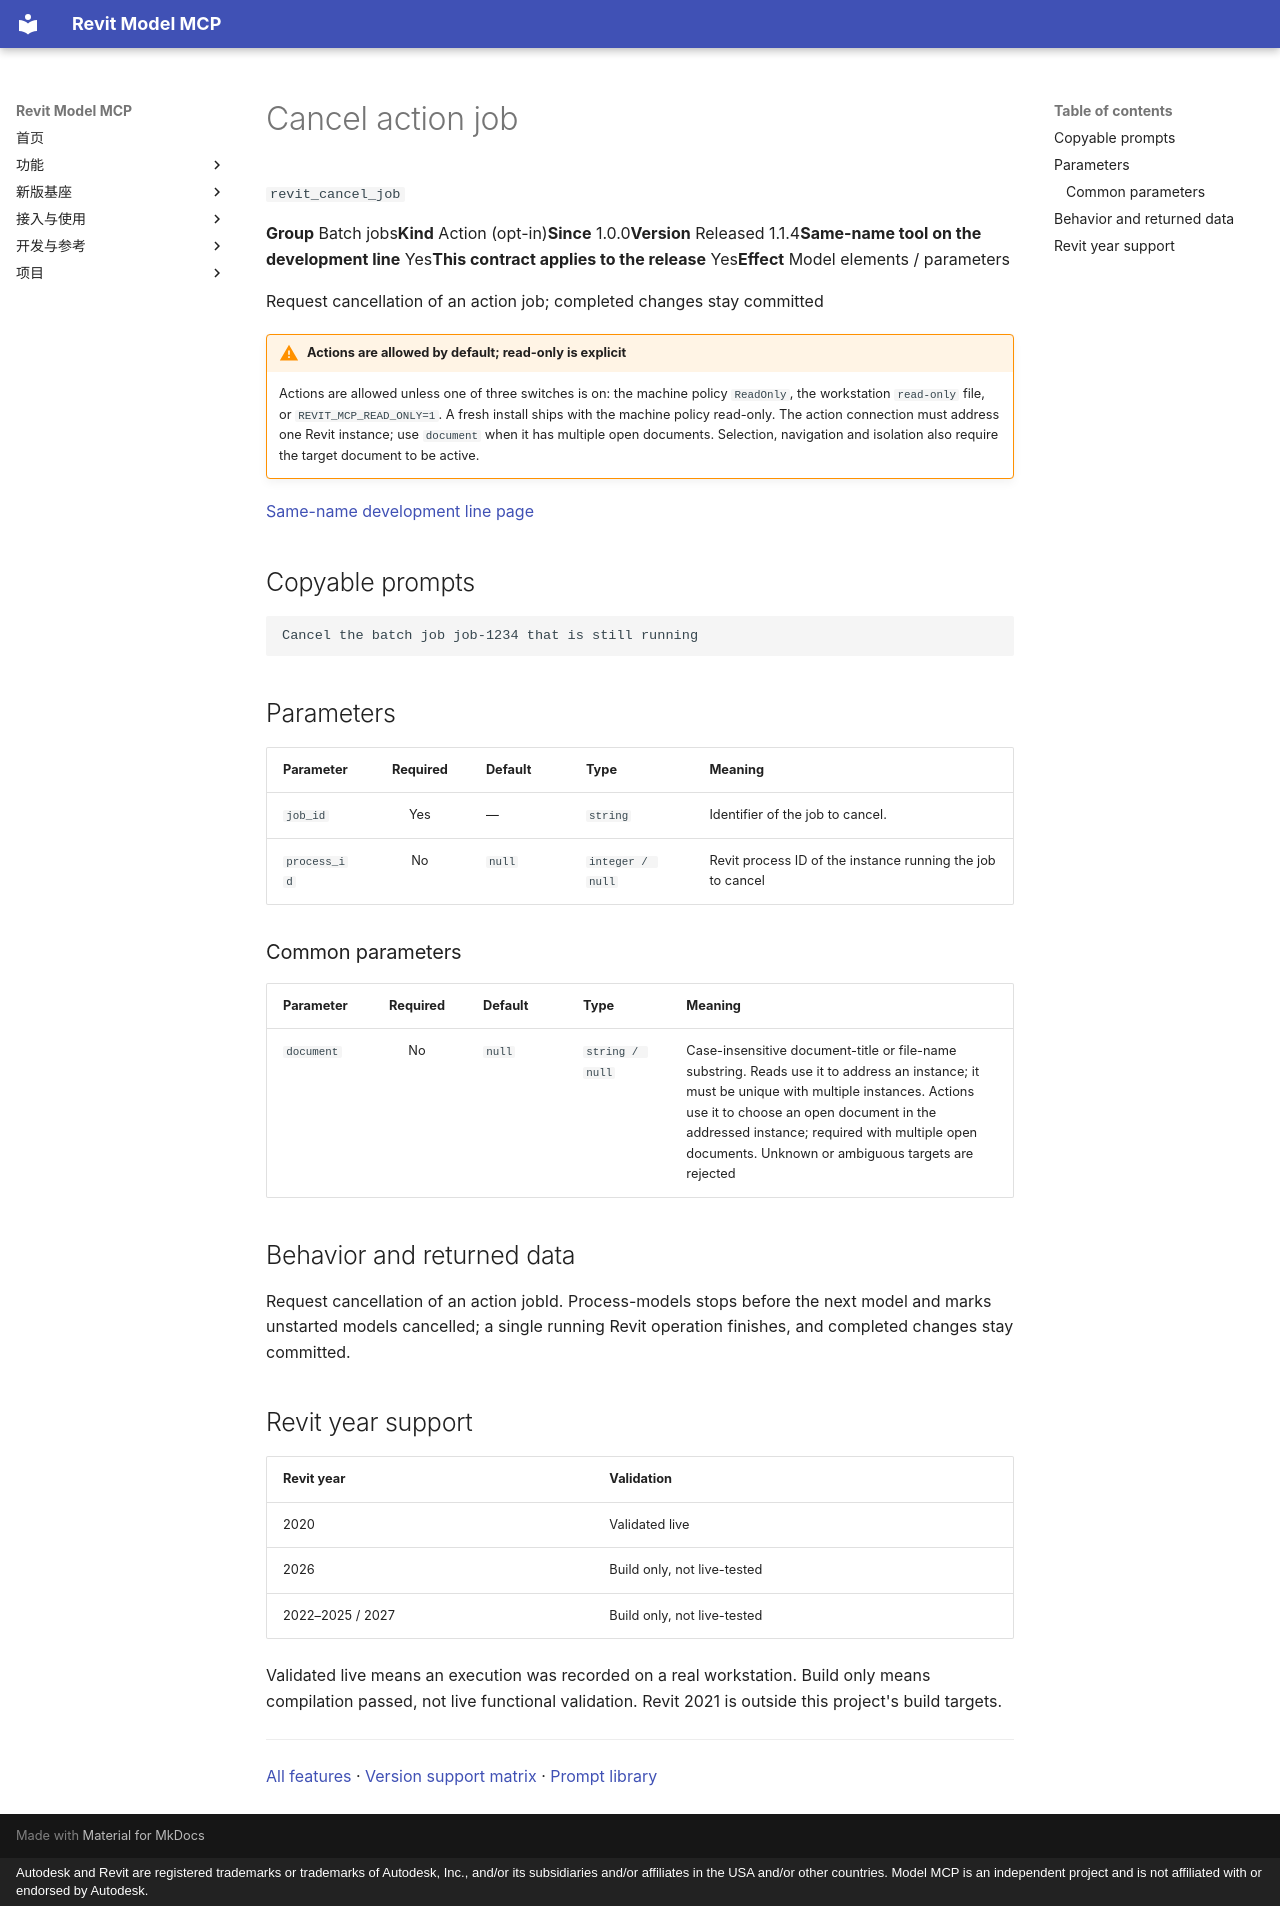

repository: vibe-bimer/smart-revit · page: features/revit_cancel_job.en/index.html · generator: mkdocs · copyright: Autodesk and Revit are registered trademarks or trademarks of Autodesk, Inc., and/or its subsidiaries and/or affiliates in the USA and/or other countries. Model MCP is an independent project and is not affiliated with or endorsed by Autodesk.

---
description: "Request cancellation of an action job; completed changes stay committed"
---

# Cancel action job

`revit_cancel_job`

<p class="facts"><span><b>Group</b> Batch jobs</span><span><b>Kind</b> Action (opt-in)</span><span><b>Since</b> 1.0.0</span><span><b>Version</b> Released 1.1.4</span><span><b>Same-name tool on the development line</b> Yes</span><span><b>This contract applies to the release</b> Yes</span><span><b>Effect</b> Model elements / parameters</span></p>

Request cancellation of an action job; completed changes stay committed

!!! warning "Actions are allowed by default; read-only is explicit"
    Actions are allowed unless one of three switches is on: the machine policy `ReadOnly`, the workstation `read-only` file, or `REVIT_MCP_READ_ONLY=1`. A fresh install ships with the machine policy read-only. The action connection must address one Revit instance; use `document` when it has multiple open documents. Selection, navigation and isolation also require the target document to be active.

[Same-name development line page](../platform/revit_cancel_job.md)

## Copyable prompts {#prompts}

```text
Cancel the batch job job-1234 that is still running
```

## Parameters {#parameters}

<div class="rmc-tablewrap" markdown="1">

| Parameter {scope=col} | Required {scope=col} | Default {scope=col} | Type {scope=col} | Meaning {scope=col} |
| --- | :--: | --- | --- | --- |
| `job_id` | Yes | — | `string` | Identifier of the job to cancel. |
| `process_id` | No | `null` | `integer / null` | Revit process ID of the instance running the job to cancel |

</div>

### Common parameters {#common-parameters}

<div class="rmc-tablewrap" markdown="1">

| Parameter {scope=col} | Required {scope=col} | Default {scope=col} | Type {scope=col} | Meaning {scope=col} |
| --- | :--: | --- | --- | --- |
| `document` | No | `null` | `string / null` | Case-insensitive document-title or file-name substring. Reads use it to address an instance; it must be unique with multiple instances. Actions use it to choose an open document in the addressed instance; required with multiple open documents. Unknown or ambiguous targets are rejected |

</div>

## Behavior and returned data {#contract}

Request cancellation of an action jobId. Process-models stops before the next model and marks unstarted models cancelled; a single running Revit operation finishes, and completed changes stay committed.

## Revit year support {#year-support}

| Revit year | Validation |
| --- | --- |
| 2020 | <span class="state ok">Validated live</span> |
| 2026 | <span class="state part">Build only, not live-tested</span> |
| 2022–2025 / 2027 | <span class="state part">Build only, not live-tested</span> |

Validated live means an execution was recorded on a real workstation. Build only means compilation passed, not live functional validation. Revit 2021 is outside this project's build targets.

---

[All features](index.md) · [Version support matrix](matrix.md) · [Prompt library](prompts.md)
